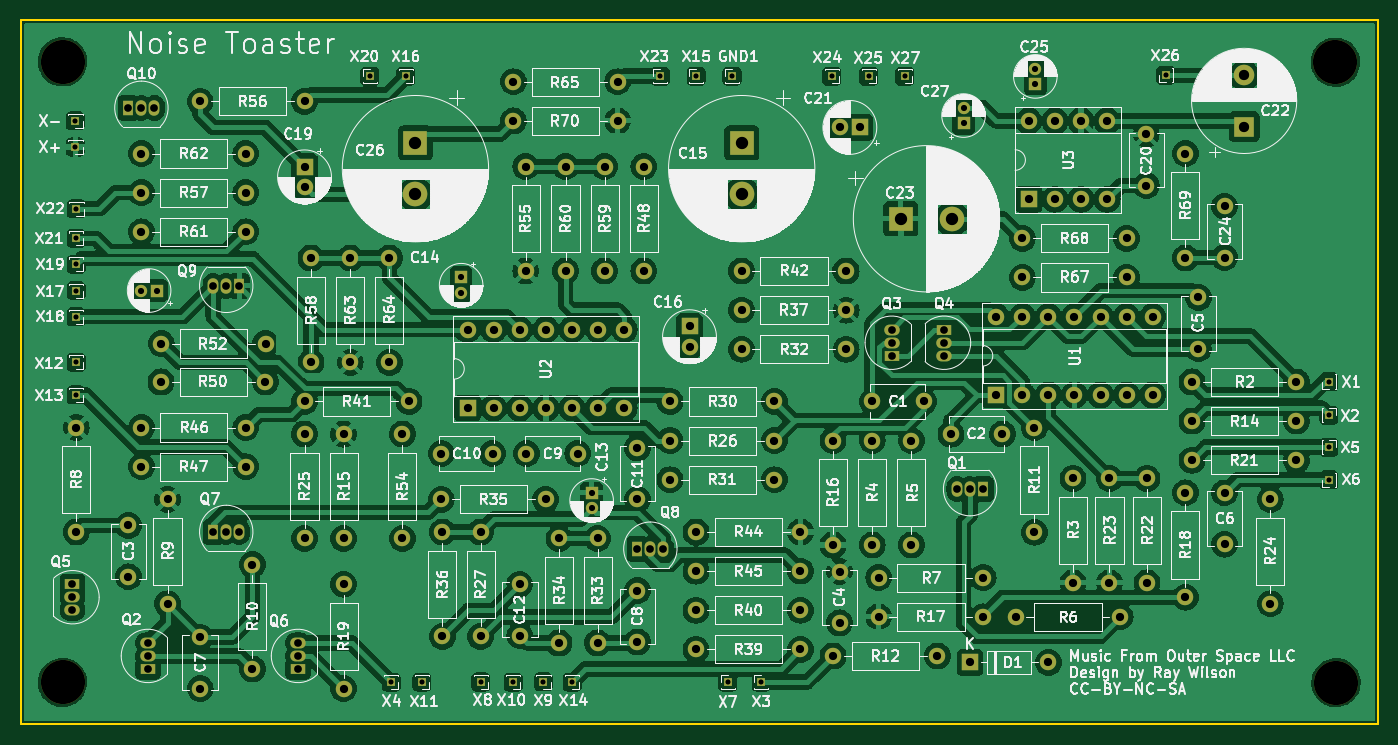
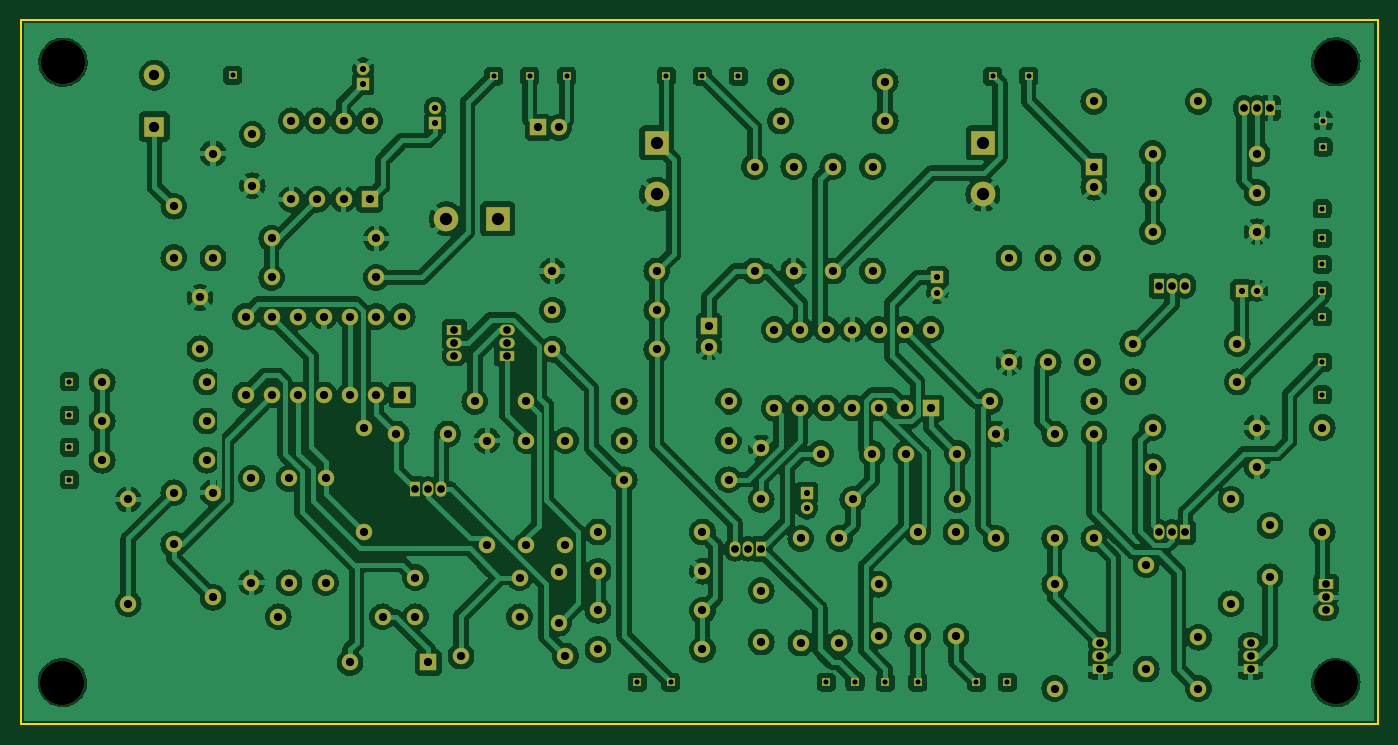
Circuit board: 11 layer files. Board 132.1 x 68.6 mm.
- bottom_copper: Noise Toaster PCB-B_Cu.gbr (425665 bytes)
- bottom_mask: Noise Toaster PCB-B_Mask.gbr (10528 bytes)
- paste: Noise Toaster PCB-B_Paste.gbr (469 bytes)
- bottom_silk: Noise Toaster PCB-B_Silkscreen.gbr (470 bytes)
- outline: Noise Toaster PCB-Edge_Cuts.gbr (581 bytes)
- top_copper: Noise Toaster PCB-F_Cu.gbr (419323 bytes)
- top_mask: Noise Toaster PCB-F_Mask.gbr (10528 bytes)
- paste: Noise Toaster PCB-F_Paste.gbr (469 bytes)
- top_silk: Noise Toaster PCB-F_Silkscreen.gbr (322528 bytes)
- drill: Noise Toaster PCB-NPTH.drl (393 bytes)
- drill: Noise Toaster PCB-PTH.drl (4366 bytes)

=== bottom_copper: Noise Toaster PCB-B_Cu.gbr (425665 bytes, source omitted) ===
=== bottom_mask: Noise Toaster PCB-B_Mask.gbr (10528 bytes, source omitted) ===
=== paste: Noise Toaster PCB-B_Paste.gbr ===
%TF.GenerationSoftware,KiCad,Pcbnew,7.0.8*%
%TF.CreationDate,2023-10-11T21:35:00+02:00*%
%TF.ProjectId,Noise Toaster PCB,4e6f6973-6520-4546-9f61-737465722050,0.5*%
%TF.SameCoordinates,PX51719c0PY79698b0*%
%TF.FileFunction,Paste,Bot*%
%TF.FilePolarity,Positive*%
%FSLAX46Y46*%
G04 Gerber Fmt 4.6, Leading zero omitted, Abs format (unit mm)*
G04 Created by KiCad (PCBNEW 7.0.8) date 2023-10-11 21:35:00*
%MOMM*%
%LPD*%
G01*
G04 APERTURE LIST*
G04 APERTURE END LIST*
M02*

=== bottom_silk: Noise Toaster PCB-B_Silkscreen.gbr ===
%TF.GenerationSoftware,KiCad,Pcbnew,7.0.8*%
%TF.CreationDate,2023-10-11T21:35:00+02:00*%
%TF.ProjectId,Noise Toaster PCB,4e6f6973-6520-4546-9f61-737465722050,0.5*%
%TF.SameCoordinates,PX51719c0PY79698b0*%
%TF.FileFunction,Legend,Bot*%
%TF.FilePolarity,Positive*%
%FSLAX46Y46*%
G04 Gerber Fmt 4.6, Leading zero omitted, Abs format (unit mm)*
G04 Created by KiCad (PCBNEW 7.0.8) date 2023-10-11 21:35:00*
%MOMM*%
%LPD*%
G01*
G04 APERTURE LIST*
G04 APERTURE END LIST*
M02*

=== outline: Noise Toaster PCB-Edge_Cuts.gbr ===
%TF.GenerationSoftware,KiCad,Pcbnew,7.0.8*%
%TF.CreationDate,2023-10-11T21:35:00+02:00*%
%TF.ProjectId,Noise Toaster PCB,4e6f6973-6520-4546-9f61-737465722050,0.5*%
%TF.SameCoordinates,PX51719c0PY79698b0*%
%TF.FileFunction,Profile,NP*%
%FSLAX46Y46*%
G04 Gerber Fmt 4.6, Leading zero omitted, Abs format (unit mm)*
G04 Created by KiCad (PCBNEW 7.0.8) date 2023-10-11 21:35:00*
%MOMM*%
%LPD*%
G01*
G04 APERTURE LIST*
%TA.AperFunction,Profile*%
%ADD10C,0.200000*%
%TD*%
G04 APERTURE END LIST*
D10*
X0Y68580000D02*
X132080000Y68580000D01*
X132080000Y0D01*
X0Y0D01*
X0Y68580000D01*
M02*

=== top_copper: Noise Toaster PCB-F_Cu.gbr (419323 bytes, source omitted) ===
=== top_mask: Noise Toaster PCB-F_Mask.gbr (10528 bytes, source omitted) ===
=== paste: Noise Toaster PCB-F_Paste.gbr ===
%TF.GenerationSoftware,KiCad,Pcbnew,7.0.8*%
%TF.CreationDate,2023-10-11T21:35:00+02:00*%
%TF.ProjectId,Noise Toaster PCB,4e6f6973-6520-4546-9f61-737465722050,0.5*%
%TF.SameCoordinates,PX51719c0PY79698b0*%
%TF.FileFunction,Paste,Top*%
%TF.FilePolarity,Positive*%
%FSLAX46Y46*%
G04 Gerber Fmt 4.6, Leading zero omitted, Abs format (unit mm)*
G04 Created by KiCad (PCBNEW 7.0.8) date 2023-10-11 21:35:00*
%MOMM*%
%LPD*%
G01*
G04 APERTURE LIST*
G04 APERTURE END LIST*
M02*

=== top_silk: Noise Toaster PCB-F_Silkscreen.gbr (322528 bytes, source omitted) ===
=== drill: Noise Toaster PCB-NPTH.drl ===
M48
; DRILL file {KiCad 7.0.8} date Mi 11 Okt 2023 21:34:45 CEST
; FORMAT={-:-/ absolute / metric / decimal}
; #@! TF.CreationDate,2023-10-11T21:34:45+02:00
; #@! TF.GenerationSoftware,Kicad,Pcbnew,7.0.8
; #@! TF.FileFunction,NonPlated,1,2,NPTH
FMAT,2
METRIC
; #@! TA.AperFunction,NonPlated,NPTH,ComponentDrill
T1C4.300
%
G90
G05
T1
X4.08Y64.48
X4.08Y4.08
X127.96Y64.445
X128.011Y4.069
T0
M30

=== drill: Noise Toaster PCB-PTH.drl ===
M48
; DRILL file {KiCad 7.0.8} date Mi 11 Okt 2023 21:34:45 CEST
; FORMAT={-:-/ absolute / metric / decimal}
; #@! TF.CreationDate,2023-10-11T21:34:45+02:00
; #@! TF.GenerationSoftware,Kicad,Pcbnew,7.0.8
; #@! TF.FileFunction,Plated,1,2,PTH
FMAT,2
METRIC
; #@! TA.AperFunction,Plated,PTH,ComponentDrill
T1C0.500
; #@! TA.AperFunction,Plated,PTH,ComponentDrill
T2C0.600
; #@! TA.AperFunction,Plated,PTH,ComponentDrill
T3C0.750
; #@! TA.AperFunction,Plated,PTH,ComponentDrill
T4C0.800
; #@! TA.AperFunction,Plated,PTH,ComponentDrill
T5C1.000
; #@! TA.AperFunction,Plated,PTH,ComponentDrill
T6C1.200
%
G90
G05
T1
X5.33Y58.73
X5.33Y56.19
X5.405Y47.3
X5.405Y44.76
X5.405Y42.22
X5.405Y39.68
X5.405Y35.235
X5.405Y32.06
X5.43Y50.18
X33.98Y63.08
X36.06Y4.12
X37.48Y63.08
X39.06Y4.12
X44.775Y4.125
X47.95Y4.12
X50.88Y4.15
X53.665Y4.12
X62.23Y63.08
X65.73Y63.08
X68.83Y4.12
X69.23Y63.08
X72.08Y4.12
X78.95Y63.08
X82.55Y63.08
X86.05Y63.08
X111.45Y63.175
X127.325Y33.355
X127.325Y30.085
X127.325Y26.985
X127.325Y23.805
T2
X11.755Y42.22
X13.255Y42.22
X42.87Y43.49
X42.87Y41.99
X55.57Y22.535
X55.57Y21.035
X91.765Y60.0
X91.765Y58.5
X98.75Y63.81
X98.75Y62.31
T3
X5.045Y13.645
X5.045Y12.375
X5.045Y11.105
X10.485Y60.0
X11.755Y60.0
X12.39Y7.93
X12.39Y6.66
X12.39Y5.39
X13.025Y60.0
X18.74Y42.68
X18.74Y18.725
X20.01Y42.68
X20.01Y18.725
X21.28Y42.68
X21.28Y18.725
X26.995Y7.93
X26.995Y6.66
X26.995Y5.39
X60.015Y17.095
X61.285Y17.095
X62.555Y17.095
X84.78Y38.41
X84.78Y37.14
X84.78Y35.87
X89.86Y38.41
X89.86Y37.14
X89.86Y35.87
X91.13Y22.895
X92.4Y22.895
X93.67Y22.895
T4
X5.405Y28.885
X5.405Y18.725
X10.485Y19.36
X10.485Y14.36
X11.755Y55.555
X11.755Y51.745
X11.755Y47.935
X11.755Y28.885
X11.755Y25.075
X13.66Y33.33
X13.68Y37.065
X14.295Y21.9
X14.295Y11.74
X17.47Y60.635
X17.47Y8.485
X17.47Y3.485
X21.915Y55.555
X21.915Y51.745
X21.915Y47.935
X21.915Y28.885
X21.915Y25.075
X22.55Y15.55
X22.55Y5.39
X23.82Y33.33
X23.84Y37.065
X27.63Y60.635
X27.63Y54.285
X27.63Y52.285
X27.63Y31.425
X27.63Y28.25
X27.63Y18.09
X28.265Y45.395
X28.265Y35.235
X31.44Y28.25
X31.44Y18.09
X31.44Y13.645
X31.44Y3.485
X32.075Y45.395
X32.075Y35.235
X35.885Y45.395
X35.885Y35.235
X37.155Y28.25
X37.155Y18.09
X37.79Y31.425
X40.925Y26.345
X40.925Y21.9
X41.045Y18.725
X41.045Y8.565
X43.505Y38.41
X43.505Y30.79
X44.775Y18.725
X44.775Y8.565
X45.925Y26.345
X46.045Y38.41
X46.045Y30.79
X47.95Y62.54
X47.95Y58.73
X48.585Y38.41
X48.585Y30.79
X48.585Y13.645
X48.585Y8.645
X49.16Y54.285
X49.16Y44.125
X49.22Y26.345
X51.085Y21.9
X51.125Y38.41
X51.125Y30.79
X52.395Y18.09
X52.395Y7.93
X53.03Y54.285
X53.03Y44.125
X53.665Y38.41
X53.665Y30.79
X54.22Y26.345
X56.15Y18.09
X56.15Y7.93
X56.205Y38.41
X56.205Y30.79
X56.84Y54.285
X56.84Y44.125
X58.11Y62.54
X58.11Y58.73
X58.745Y38.41
X58.745Y30.79
X60.015Y26.9
X60.015Y21.9
X60.015Y13.01
X60.015Y8.01
X60.65Y54.285
X60.65Y44.125
X63.19Y31.425
X63.19Y27.615
X63.19Y23.805
X65.095Y38.73
X65.095Y36.73
X65.73Y18.725
X65.73Y14.915
X65.73Y11.105
X65.73Y7.295
X70.175Y44.125
X70.175Y40.315
X70.175Y36.505
X73.35Y31.425
X73.35Y27.615
X73.35Y23.805
X75.89Y18.725
X75.89Y14.915
X75.89Y11.105
X75.89Y7.295
X79.065Y27.615
X79.065Y17.455
X79.065Y6.66
X79.7Y58.095
X79.7Y14.875
X79.7Y9.875
X80.335Y44.125
X80.335Y40.315
X80.335Y36.505
X81.7Y58.095
X82.875Y31.425
X82.875Y27.615
X82.875Y17.455
X83.51Y14.28
X83.51Y10.47
X86.685Y27.615
X86.685Y17.455
X87.875Y31.425
X89.225Y6.66
X90.535Y28.25
X92.4Y6.025
X93.67Y14.28
X93.67Y10.47
X94.94Y39.68
X94.94Y32.06
X95.535Y28.25
X96.845Y10.47
X97.48Y47.3
X97.48Y43.49
X97.48Y39.68
X97.48Y32.06
X98.115Y58.73
X98.115Y51.11
X98.648Y28.86
X98.648Y18.7
X100.02Y39.68
X100.02Y32.06
X100.02Y6.025
X100.655Y58.73
X100.655Y51.11
X102.408Y23.932
X102.408Y13.772
X102.56Y39.68
X102.56Y32.06
X103.195Y58.73
X103.195Y51.11
X105.1Y39.68
X105.1Y32.06
X105.735Y58.73
X105.735Y51.11
X105.964Y23.932
X105.964Y13.772
X107.005Y10.47
X107.64Y47.3
X107.64Y43.49
X107.64Y39.68
X107.64Y32.06
X109.545Y57.42
X109.545Y52.42
X109.621Y23.932
X109.621Y13.772
X110.18Y39.68
X110.18Y32.06
X113.355Y55.555
X113.355Y45.395
X113.355Y22.535
X113.355Y12.375
X113.99Y33.33
X113.99Y29.52
X113.99Y25.71
X114.625Y41.545
X114.625Y36.545
X117.165Y50.435
X117.165Y45.435
X117.165Y22.535
X117.165Y17.535
X121.61Y21.9
X121.61Y11.74
X124.15Y33.33
X124.15Y29.52
X124.15Y25.71
T5
X119.07Y63.175
X119.07Y58.175
T6
X38.425Y56.583
X38.425Y51.583
X70.175Y56.583
X70.175Y51.583
X85.657Y49.205
X90.657Y49.205
T0
M30
